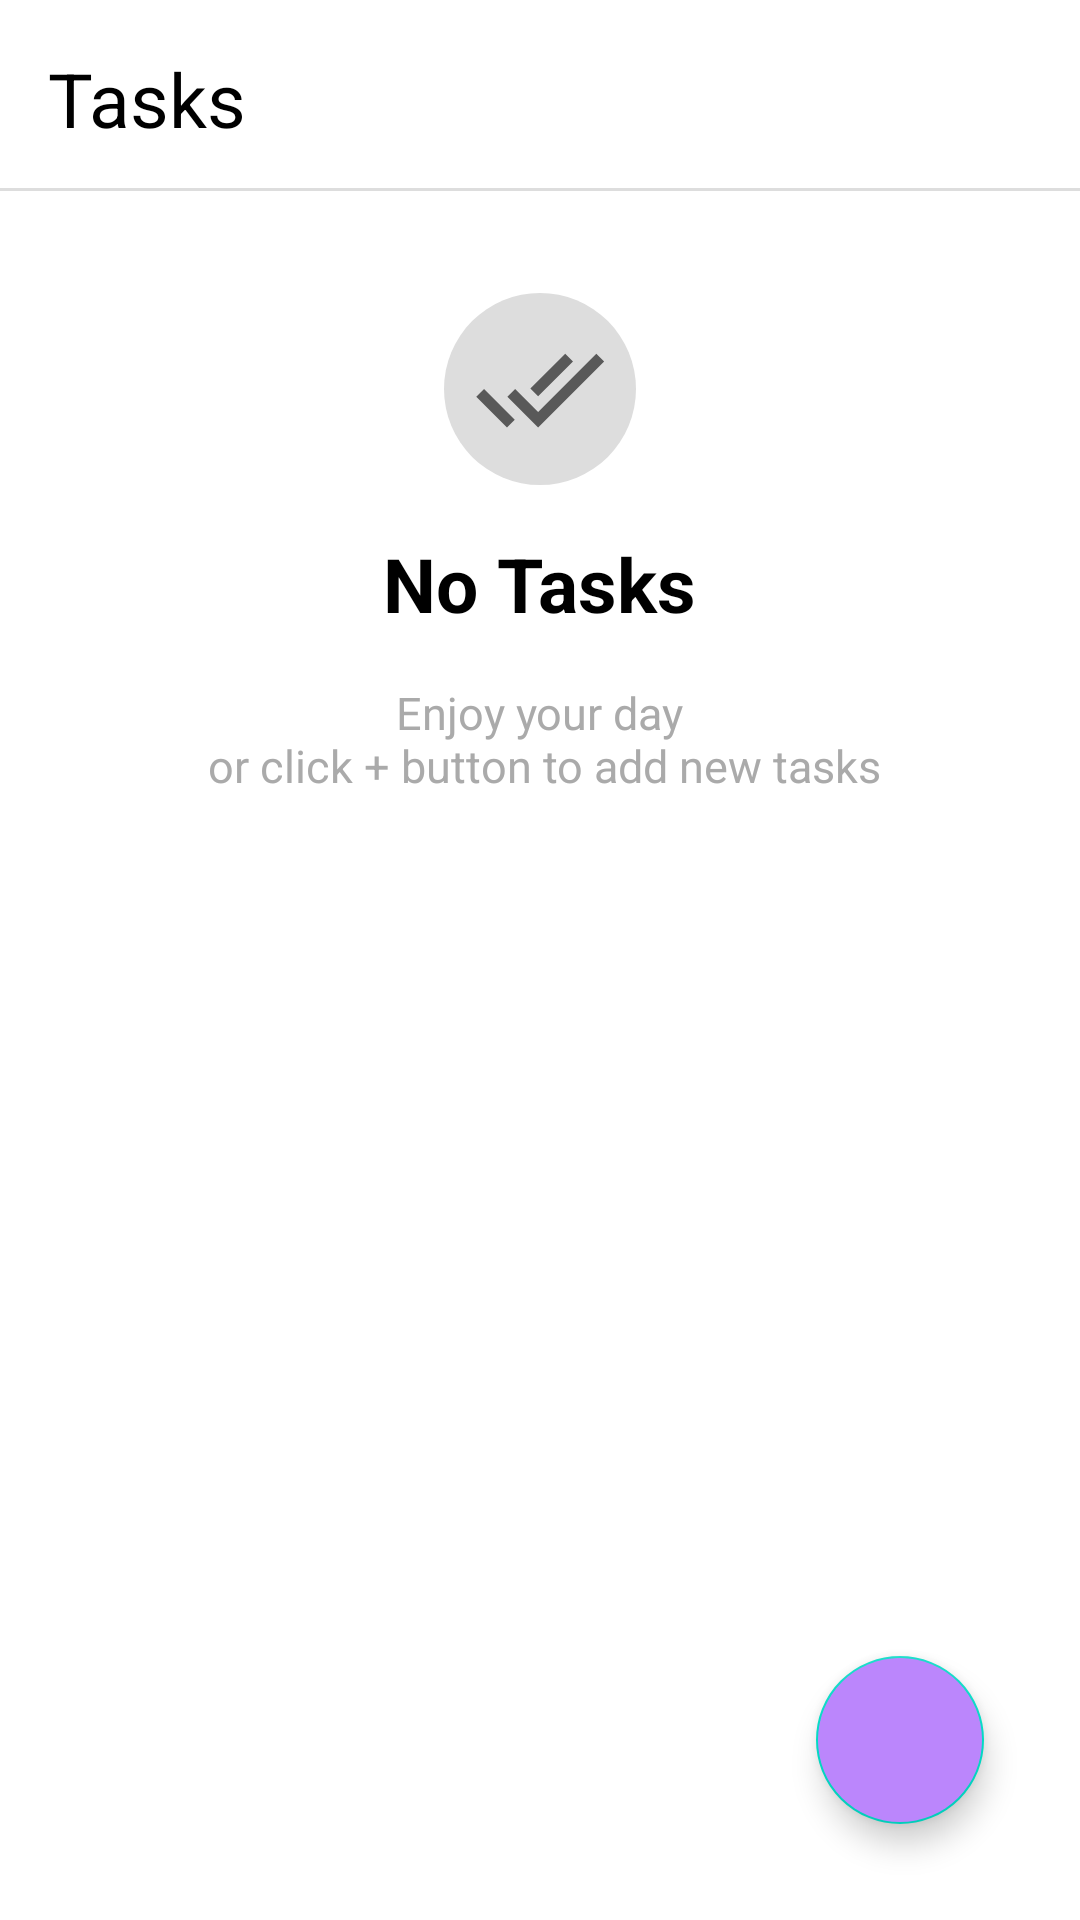

Produce the Android XML layout that renders to this screen, including the resource entries it uses.
<!-- AndroidManifest.xml: application theme Theme.ToDoApp -->
<!-- res/layout/activity_main.xml -->
<?xml version="1.0" encoding="utf-8"?>
<RelativeLayout xmlns:android="http://schemas.android.com/apk/res/android"
    xmlns:app="http://schemas.android.com/apk/res-auto"
    xmlns:tools="http://schemas.android.com/tools"
    android:layout_width="match_parent"
    android:layout_height="match_parent"
    tools:context=".ui.MainActivity">

    <TextView
        android:id="@+id/AppTitle"
        android:layout_width="wrap_content"
        android:layout_height="wrap_content"
        android:text="@string/tasks"
        android:layout_margin="16dp"
        android:textSize="25sp"
        android:textColor="@color/black"

        />

    <ImageButton
        android:id="@+id/sortType"
        android:layout_width="wrap_content"
        android:layout_height="wrap_content"
        android:layout_alignParentRight="true"
        android:layout_marginRight="16dp"
        android:layout_marginTop="10dp"
        android:src="@drawable/ic_baseline_filter_list_24"
        app:tint="@color/black"
        android:backgroundTint="@color/white"
        />

    <View
        android:layout_width="match_parent"
        android:layout_height="1dp"
        android:background="@color/light_gray"
        android:layout_marginBottom="2dp"
        android:layout_above="@id/tasks"
        />


    

    <androidx.recyclerview.widget.RecyclerView
        android:id="@+id/tasks"
        android:layout_width="match_parent"
        android:layout_height="match_parent"
        android:layout_below="@id/AppTitle"
        app:layoutManager="androidx.recyclerview.widget.LinearLayoutManager"
        android:nestedScrollingEnabled="true"

        />

    <com.google.android.material.floatingactionbutton.FloatingActionButton
        android:id="@+id/addTaskBtn"
        android:layout_width="wrap_content"
        android:layout_height="wrap_content"
        android:layout_alignParentEnd="true"
        android:layout_alignParentBottom="true"
        android:layout_marginStart="32dp"
        android:layout_marginTop="32dp"

        android:layout_marginEnd="32dp"
        android:layout_marginBottom="32dp"
        android:backgroundTint="@color/purple_200"
        android:elevation="10dp"
        android:src="@drawable/ic_baseline_add_32"
        android:tint="@color/white"
        app:iconTint="@color/white" />

    

    <ImageView
        android:id="@+id/noTasksImage"
        android:layout_width="64dp"
        android:layout_height="64dp"
        android:layout_below="@id/AppTitle"
        android:layout_centerInParent="true"
        android:layout_marginTop="32dp"
        android:background="@drawable/circle_shape"
        android:padding="10dp"

        android:src="@drawable/ic_baseline_done_all_24"
        android:visibility="visible" />

    <TextView
        android:id="@+id/NoTasksInfo"
        android:layout_width="wrap_content"
        android:layout_height="wrap_content"
        android:layout_below="@id/noTasksImage"
        android:layout_centerHorizontal="true"
        android:layout_marginStart="16dp"
        android:layout_marginTop="16dp"
        android:layout_marginEnd="16dp"
        android:layout_marginBottom="16dp"
        android:text="@string/noTasks"
        android:textColor="@color/black"
        android:textSize="25sp"
        android:textStyle="bold"

        android:visibility="visible"
        />


    <TextView
        android:id="@+id/NoTasksMoreInfo"
        android:layout_width="wrap_content"
        android:layout_height="wrap_content"
        android:layout_below="@id/NoTasksInfo"
        android:layout_centerHorizontal="true"
        android:layout_marginStart="16dp"
        android:layout_marginEnd="16dp"
        android:layout_marginBottom="16dp"
        android:text="@string/noTasksMoreInfo"
        android:textAlignment="center"
        android:textColor="@android:color/darker_gray"
        android:textSize="15sp"

        android:visibility="visible" />

</RelativeLayout>
<!-- resources referenced by this layout -->
<resources>
  <color name="black">#FF000000</color>
  <color name="light_gray">#ddd</color>
  <color name="purple_200">#FFBB86FC</color>
  <color name="white">#FFFFFFFF</color>
  <!-- drawable circle_shape (drawable) -->
  <?xml version="1.0" encoding="utf-8"?>
  <selector xmlns:android="http://schemas.android.com/apk/res/android">
  
      <item>
          <shape android:shape="rectangle">
              <solid android:color="#DDD"/>
              <corners android:radius="999dp"/>
  
          </shape>
      </item>>
  
  </selector>
  <!-- drawable ic_baseline_done_all_24 (drawable) -->
  <vector android:height="64dp" android:tint="?attr/colorControlNormal"
      android:viewportHeight="24" android:viewportWidth="24"
      android:width="64dp" xmlns:android="http://schemas.android.com/apk/res/android">
      <path android:fillColor="@android:color/white" android:pathData="M18,7l-1.41,-1.41 -6.34,6.34 1.41,1.41L18,7zM22.24,5.59L11.66,16.17 7.48,12l-1.41,1.41L11.66,19l12,-12 -1.42,-1.41zM0.41,13.41L6,19l1.41,-1.41L1.83,12 0.41,13.41z"/>
  </vector>
  <string name="noTasks">No Tasks</string>
  <string name="noTasksMoreInfo">Enjoy your day\n or click + button to add new tasks</string>
  <string name="tasks">Tasks</string>
  <style name="Theme.ToDoApp" parent="Theme.MaterialComponents.DayNight.DarkActionBar">
          
          <item name="colorPrimary">@color/purple_500</item>
          <item name="colorPrimaryVariant">@color/purple_700</item>
          <item name="colorOnPrimary">@color/white</item>
          
          <item name="colorSecondary">@color/teal_200</item>
          <item name="colorSecondaryVariant">@color/teal_700</item>
          <item name="colorOnSecondary">@color/white</item>
          
          <item name="android:statusBarColor" tools:targetApi="l">?attr/colorPrimary</item>
          
      </style>
  <color name="purple_500">#FF6200EE</color>
  <color name="purple_700">#FF3700B3</color>
  <color name="teal_200">#FF03DAC5</color>
  <color name="teal_700">#FF018786</color>
</resources>
